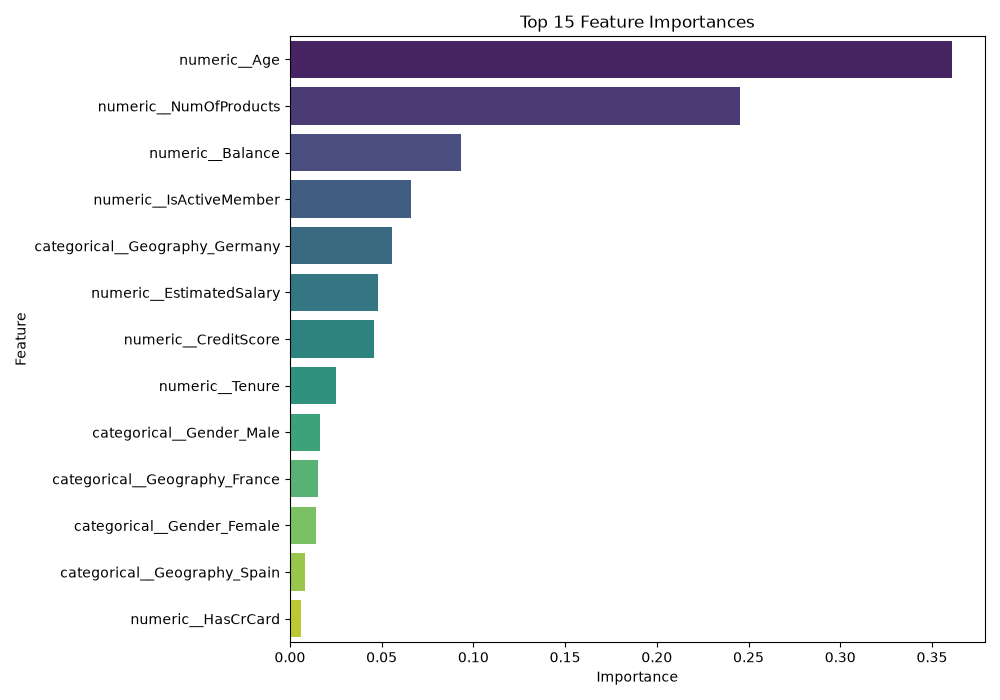

The file beside this chart, header and first rows:
Feature, Importance
numeric__Age, 0.3609
numeric__NumOfProducts, 0.2452
numeric__Balance, 0.09343
numeric__IsActiveMember, 0.06627
categorical__Geography_Germany, 0.05554
numeric__EstimatedSalary, 0.04787
numeric__CreditScore, 0.04567
numeric__Tenure, 0.02512
categorical__Gender_Male, 0.01626
categorical__Geography_France, 0.01505
categorical__Gender_Female, 0.01402
categorical__Geography_Spain, 0.008422
numeric__HasCrCard, 0.006263
